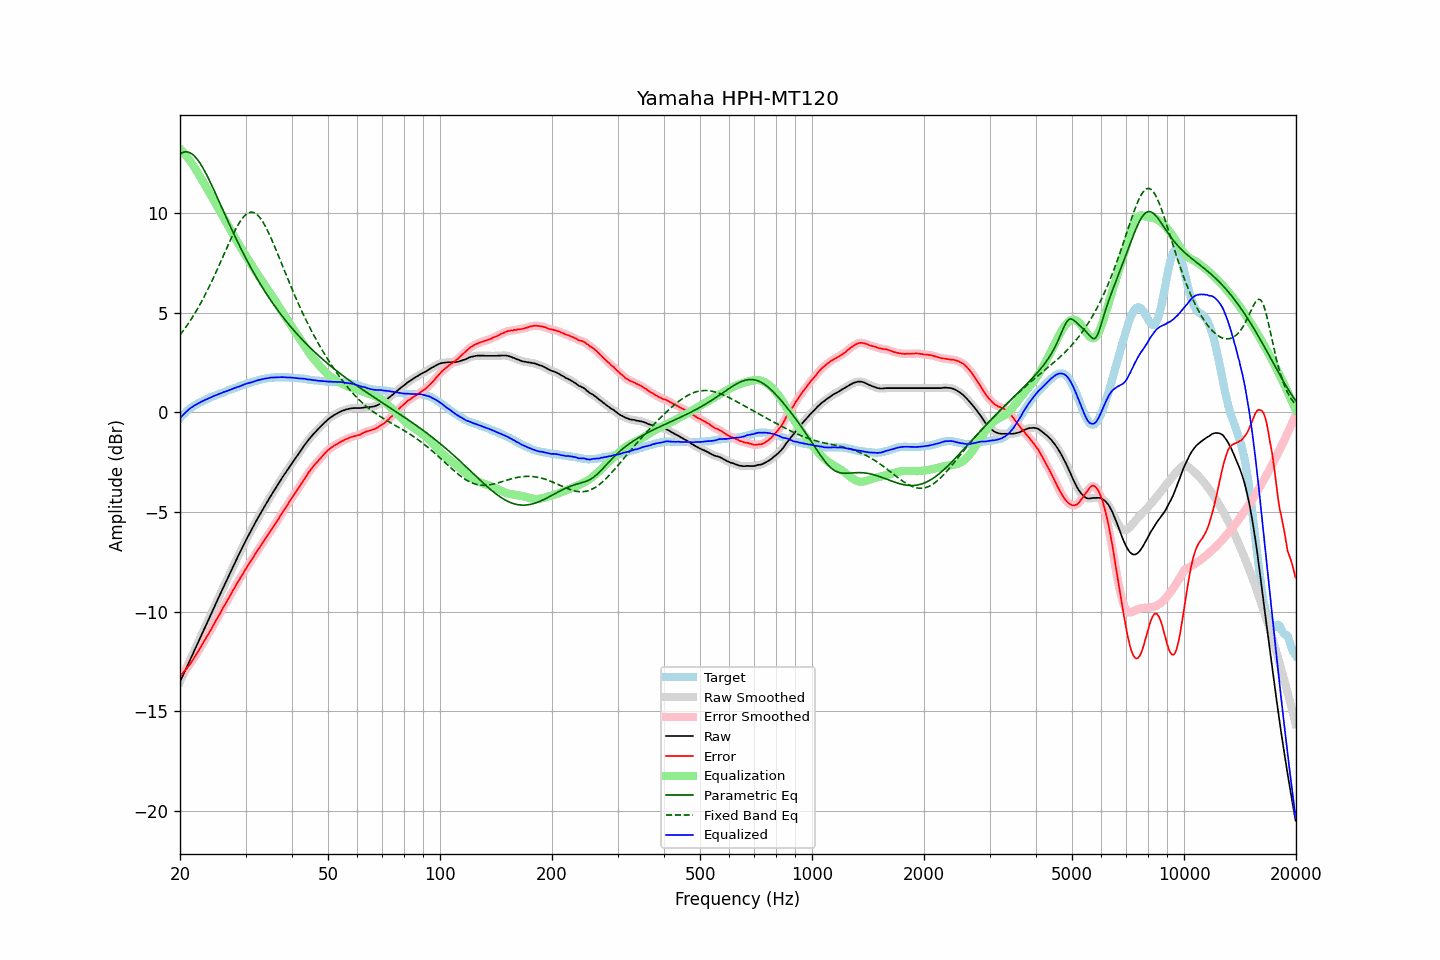

The data file committed next to this chart (first rows):
frequency, raw, error, smoothed, error_smoothed, equalization, parametric_eq, fixed_band_eq, equalized_raw, equalized_smoothed, target
20.00, -13.51, -13.23, -13.51, -13.23, 13.23, 12.96, 3.88, -0.29, -0.29, -0.29
20.20, -13.34, -13.15, -13.34, -13.14, 13.14, 13.01, 3.99, -0.20, -0.20, -0.20
20.40, -13.16, -13.05, -13.17, -13.05, 13.05, 13.05, 4.10, -0.11, -0.11, -0.12
20.61, -13.00, -12.95, -12.99, -12.96, 12.96, 13.07, 4.21, -0.04, -0.03, -0.05
20.81, -12.82, -12.87, -12.82, -12.86, 12.86, 13.07, 4.32, 0.04, 0.04, 0.04
21.02, -12.64, -12.77, -12.64, -12.76, 12.76, 13.06, 4.44, 0.11, 0.11, 0.12
21.23, -12.47, -12.66, -12.47, -12.66, 12.65, 13.03, 4.56, 0.18, 0.18, 0.18
21.44, -12.29, -12.53, -12.29, -12.54, 12.53, 12.99, 4.68, 0.24, 0.24, 0.24
21.66, -12.12, -12.42, -12.12, -12.41, 12.42, 12.93, 4.81, 0.29, 0.30, 0.29
21.87, -11.94, -12.28, -11.94, -12.29, 12.29, 12.86, 4.94, 0.35, 0.35, 0.34
22.09, -11.77, -12.16, -11.77, -12.16, 12.16, 12.77, 5.08, 0.39, 0.39, 0.39
22.31, -11.59, -12.03, -11.59, -12.03, 12.03, 12.67, 5.21, 0.44, 0.44, 0.44
22.54, -11.42, -11.90, -11.41, -11.90, 11.89, 12.56, 5.36, 0.48, 0.48, 0.48
22.76, -11.23, -11.76, -11.24, -11.76, 11.76, 12.44, 5.50, 0.53, 0.52, 0.52
22.99, -11.06, -11.62, -11.06, -11.62, 11.62, 12.30, 5.65, 0.56, 0.56, 0.55
23.22, -10.88, -11.48, -10.88, -11.48, 11.49, 12.16, 5.80, 0.60, 0.60, 0.59
23.45, -10.71, -11.35, -10.71, -11.34, 11.35, 12.01, 5.96, 0.64, 0.64, 0.63
23.69, -10.54, -11.21, -10.54, -11.21, 11.21, 11.86, 6.12, 0.67, 0.67, 0.67
23.92, -10.36, -11.07, -10.36, -11.08, 11.07, 11.69, 6.28, 0.71, 0.71, 0.71
24.16, -10.18, -10.94, -10.18, -10.94, 10.93, 11.53, 6.45, 0.75, 0.75, 0.76
24.40, -10.00, -10.79, -10.00, -10.79, 10.79, 11.35, 6.61, 0.79, 0.79, 0.79
24.65, -9.82, -10.64, -9.82, -10.64, 10.64, 11.18, 6.79, 0.82, 0.82, 0.81
24.89, -9.65, -10.49, -9.65, -10.49, 10.50, 11.00, 6.96, 0.85, 0.85, 0.84
25.14, -9.47, -10.35, -9.47, -10.35, 10.35, 10.82, 7.14, 0.88, 0.88, 0.88
25.39, -9.29, -10.20, -9.29, -10.21, 10.21, 10.64, 7.32, 0.92, 0.92, 0.91
25.65, -9.12, -10.08, -9.12, -10.07, 10.07, 10.46, 7.50, 0.94, 0.95, 0.95
25.91, -8.95, -9.92, -8.95, -9.92, 9.93, 10.28, 7.68, 0.98, 0.98, 0.97
26.16, -8.77, -9.77, -8.77, -9.78, 9.78, 10.10, 7.86, 1.02, 1.01, 1.00
26.43, -8.61, -9.65, -8.60, -9.64, 9.64, 9.92, 8.05, 1.04, 1.04, 1.04
26.69, -8.43, -9.51, -8.43, -9.51, 9.50, 9.74, 8.23, 1.07, 1.07, 1.07
26.96, -8.26, -9.37, -8.26, -9.37, 9.36, 9.56, 8.41, 1.10, 1.10, 1.10
27.23, -8.09, -9.23, -8.09, -9.22, 9.22, 9.39, 8.59, 1.12, 1.13, 1.13
27.50, -7.91, -9.08, -7.92, -9.08, 9.08, 9.21, 8.76, 1.16, 1.16, 1.16
27.77, -7.74, -8.92, -7.74, -8.93, 8.93, 9.04, 8.93, 1.19, 1.19, 1.18
28.05, -7.57, -8.80, -7.57, -8.79, 8.79, 8.87, 9.09, 1.22, 1.22, 1.22
28.33, -7.40, -8.65, -7.40, -8.65, 8.65, 8.70, 9.25, 1.25, 1.25, 1.24
28.62, -7.24, -8.51, -7.24, -8.51, 8.51, 8.53, 9.39, 1.28, 1.28, 1.27
28.90, -7.07, -8.39, -7.07, -8.38, 8.38, 8.36, 9.53, 1.30, 1.31, 1.31
29.19, -6.90, -8.24, -6.90, -8.25, 8.24, 8.20, 9.65, 1.34, 1.34, 1.33
29.48, -6.74, -8.12, -6.74, -8.11, 8.11, 8.04, 9.76, 1.37, 1.37, 1.38
29.78, -6.57, -7.97, -6.58, -7.97, 7.98, 7.88, 9.85, 1.40, 1.40, 1.39
30.08, -6.42, -7.84, -6.42, -7.84, 7.85, 7.73, 9.93, 1.43, 1.43, 1.42
30.38, -6.26, -7.72, -6.26, -7.71, 7.72, 7.57, 9.99, 1.45, 1.46, 1.45
30.68, -6.11, -7.60, -6.11, -7.59, 7.59, 7.42, 10.02, 1.48, 1.48, 1.48
30.99, -5.96, -7.47, -5.96, -7.47, 7.46, 7.27, 10.04, 1.50, 1.50, 1.50
31.30, -5.81, -7.34, -5.81, -7.34, 7.34, 7.13, 10.04, 1.52, 1.52, 1.52
31.61, -5.66, -7.22, -5.66, -7.21, 7.21, 6.99, 10.02, 1.55, 1.55, 1.55
31.93, -5.51, -7.09, -5.51, -7.09, 7.09, 6.84, 9.98, 1.58, 1.58, 1.57
32.24, -5.36, -6.95, -5.37, -6.96, 6.97, 6.71, 9.92, 1.61, 1.60, 1.59
32.57, -5.22, -6.85, -5.22, -6.84, 6.85, 6.57, 9.84, 1.62, 1.62, 1.62
32.89, -5.08, -6.73, -5.08, -6.72, 6.72, 6.44, 9.74, 1.64, 1.64, 1.64
33.22, -4.94, -6.61, -4.94, -6.61, 6.60, 6.30, 9.63, 1.66, 1.66, 1.66
33.55, -4.80, -6.48, -4.80, -6.48, 6.48, 6.17, 9.50, 1.68, 1.68, 1.68
33.89, -4.66, -6.36, -4.67, -6.36, 6.36, 6.05, 9.35, 1.70, 1.69, 1.69
34.23, -4.53, -6.25, -4.53, -6.24, 6.24, 5.92, 9.20, 1.71, 1.71, 1.71
34.57, -4.39, -6.12, -4.39, -6.12, 6.12, 5.80, 9.03, 1.73, 1.73, 1.72
34.92, -4.25, -5.99, -4.26, -5.99, 6.00, 5.68, 8.86, 1.74, 1.74, 1.73
35.27, -4.12, -5.88, -4.13, -5.87, 5.87, 5.56, 8.68, 1.75, 1.75, 1.75
35.62, -4.00, -5.75, -4.00, -5.75, 5.75, 5.44, 8.49, 1.75, 1.75, 1.74
35.97, -3.87, -5.62, -3.87, -5.63, 5.62, 5.33, 8.30, 1.75, 1.75, 1.75
... 635 more rows
